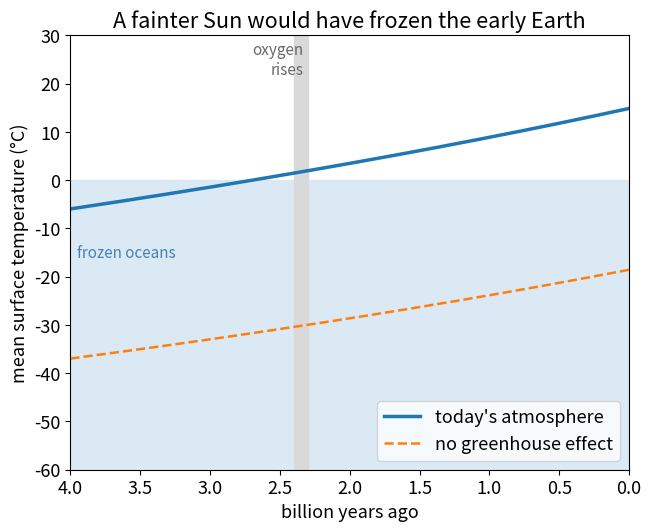

The matplotlib source for this figure:
# young_sun.py – From “Early Atmosphere: How Single Cells Changed the Sky”
# https://wildbionics.com/articles/early-atmosphere/ · Code: MIT licence
# Needs: python3 -m pip install numpy matplotlib
# Run: python3 young_sun.py   (https://wildbionics.com/run-code/)

import numpy as np
import matplotlib.pyplot as plt

SOLAR_CONSTANT = 1361.0   # sunlight reaching Earth today (W/m²)
ALBEDO = 0.30             # fraction of sunlight reflected, assumed constant
SIGMA = 5.670e-8          # Stefan–Boltzmann constant (W/m²/K⁴)
SUN_AGE = 4.57            # age of the Sun (billion years)
T_TODAY = 288.0           # mean surface temperature of Earth today (K)
FREEZING = 273.15         # freezing point of water (K)


def luminosity(ago):
    """Brightness of the Sun relative to today, 'ago' billion years ago (Gough's formula)."""
    t = SUN_AGE - ago
    return 1 / (1 + 0.4 * (1 - t / SUN_AGE))


def bare_temperature(ago):
    """Temperature (K) of an Earth without greenhouse effect: absorbed sunlight = emitted heat."""
    absorbed = SOLAR_CONSTANT * luminosity(ago) * (1 - ALBEDO) / 4
    return (absorbed / SIGMA) ** 0.25


def surface_temperature(ago, emissivity):
    """One-layer 'grey' atmosphere: it absorbs the fraction 'emissivity' of the heat radiation
    from the ground and sends half of it back down, so T_surface = T_bare · (2 / (2 − ε))^(1/4)."""
    return bare_temperature(ago) * (2 / (2 - emissivity)) ** 0.25


# Calibrate the atmosphere so that it gives today's 288 K, then keep it unchanged.
emissivity_today = 2 - 2 * (bare_temperature(0) / T_TODAY) ** 4
print(f"today: {bare_temperature(0):.0f} K without greenhouse effect, "
      f"{T_TODAY:.0f} K with it (emissivity {emissivity_today:.2f})")
print("billion years ago   Sun   with today's atmosphere")
for ago in [4.0, 3.0, 2.4, 2.0, 1.0, 0.0]:
    surface = surface_temperature(ago, emissivity_today)
    print(f"{ago:17.1f}   {luminosity(ago) * 100:3.0f} %   {surface - 273.15:6.1f} °C")

ages = np.linspace(4.0, 0, 401)
surface = surface_temperature(ages, emissivity_today)
if (surface < FREEZING).any():
    print(f"with today's atmosphere the oceans would freeze before "
          f"{ages[surface < FREEZING].min():.1f} billion years ago")
else:
    print("with today's atmosphere the oceans would never freeze")
needed = 2 - 2 * (bare_temperature(4.0) / FREEZING) ** 4
more_or_fewer = "more" if needed > emissivity_today else "fewer"
print(f"4.0 billion years ago, liquid water needed an emissivity of {needed:.2f} instead of "
      f"{emissivity_today:.2f} – {more_or_fewer} greenhouse gases than today")

plt.rcParams["font.size"] = 13      # large type: the chart stays readable on a phone
fig, ax = plt.subplots(figsize=(6.4, 5.2), layout="constrained")
ax.axhspan(-60, 0, color="#dbe9f4")
ax.plot(ages, surface - 273.15, lw=2.5, label="today's atmosphere")
ax.plot(ages, bare_temperature(ages) - 273.15, "--", lw=1.8, label="no greenhouse effect")
ax.axvspan(2.4, 2.3, color="0.85")
ax.text(2.33, 22, "oxygen\nrises", color="dimgray", fontsize=11, ha="right")
ax.text(3.95, -16, "frozen oceans", color="steelblue", fontsize=11)
ax.set_xlim(4.0, 0)
ax.set_ylim(-60, 30)
ax.set_xlabel("billion years ago")
ax.set_ylabel("mean surface temperature (°C)")
ax.set_title("A fainter Sun would have frozen the early Earth")
ax.legend(loc="lower right")
plt.show()
